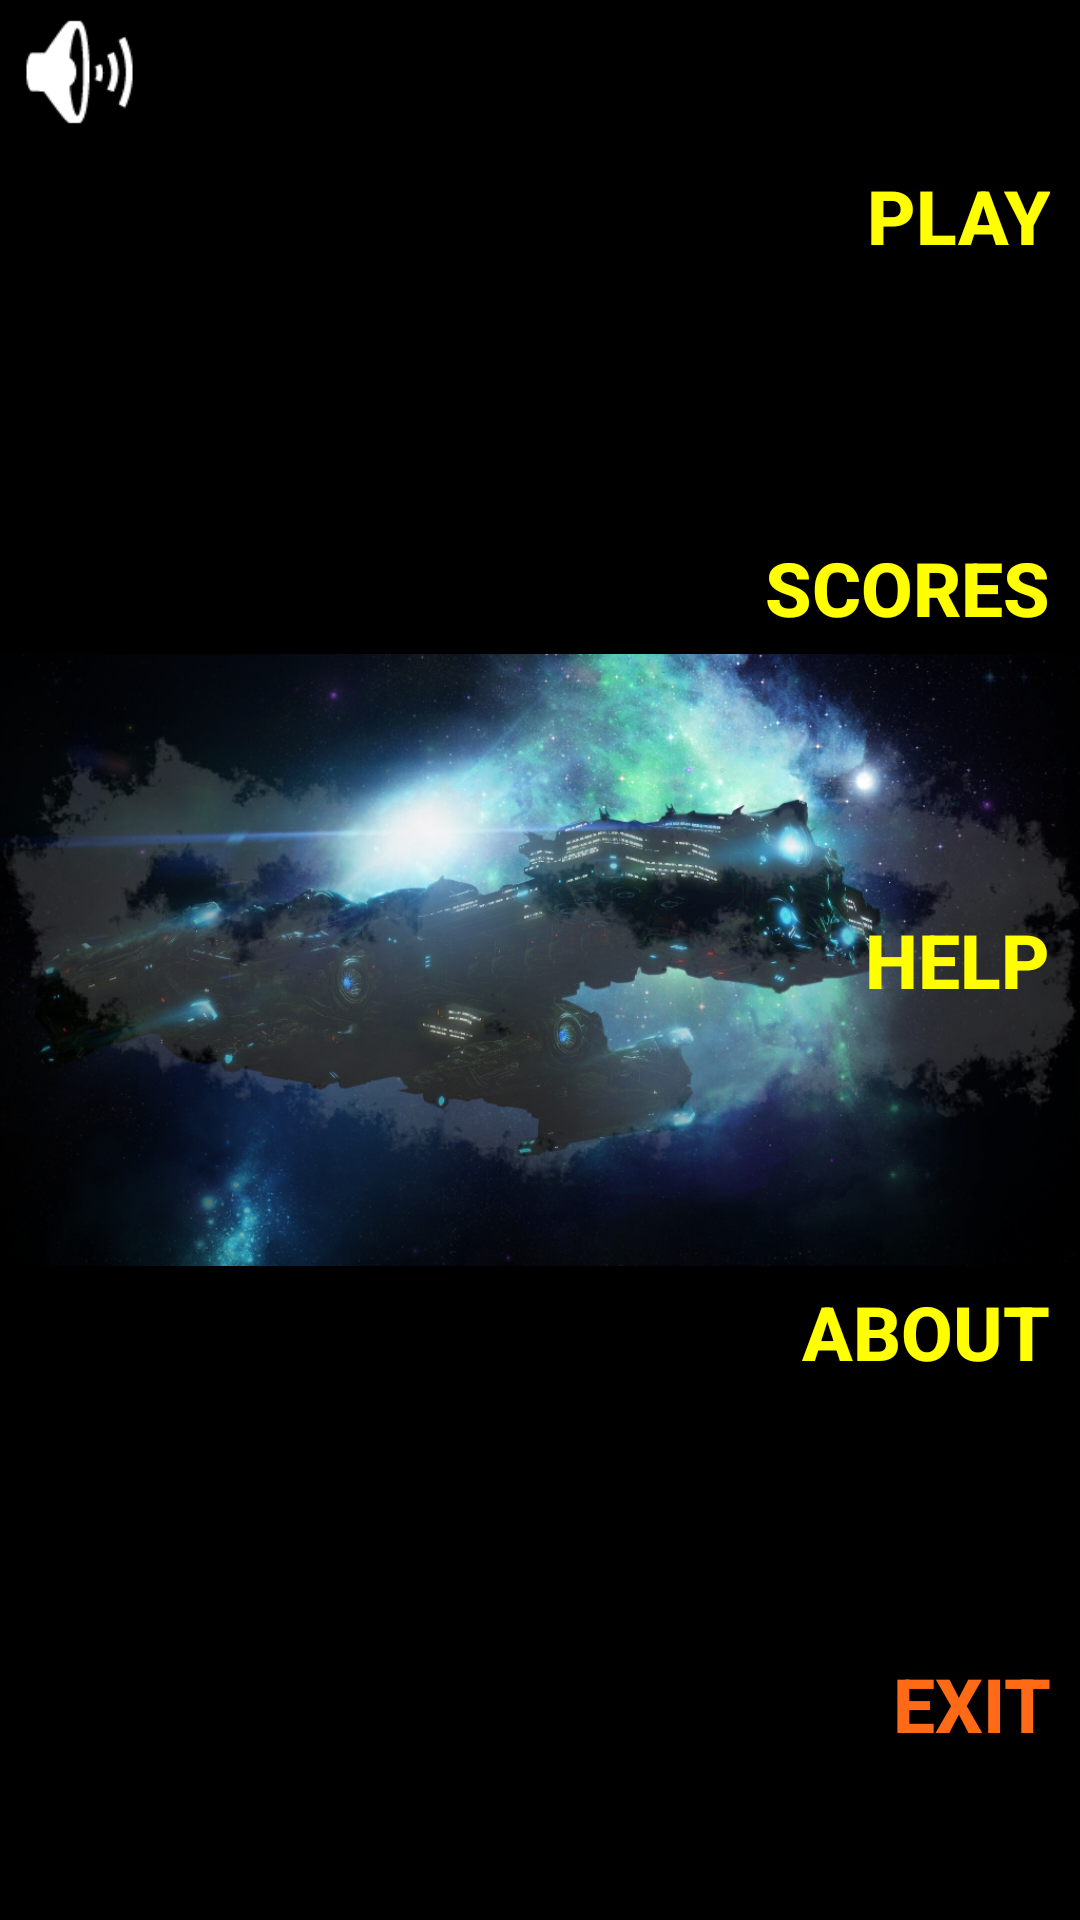

The Android layout XML behind this screen, and the referenced resources:
<!-- AndroidManifest.xml: application theme AppTheme -->
<!-- res/layout/menu.xml -->
<?xml version="1.0" encoding="utf-8"?>
<RelativeLayout xmlns:android="http://schemas.android.com/apk/res/android"

    xmlns:app="http://schemas.android.com/apk/res-auto"
    android:layout_width="fill_parent"
    android:layout_height="fill_parent" >

    <ImageView
        android:id="@+id/sky"
        android:layout_width="fill_parent"
        android:layout_height="match_parent"
        android:layout_alignParentStart="true"
        android:layout_alignParentTop="true"
        android:contentDescription="@string/sky"
        android:src="@drawable/sky" />

    <ImageView
        android:id="@+id/ice"
        android:layout_width="match_parent"
        android:layout_height="match_parent"
        android:layout_alignParentStart="true"
        android:layout_alignParentTop="true"
        android:contentDescription="@string/ice"
        android:src="@drawable/ice"
        app:srcCompat="@drawable/ice" />

    <ImageView
        android:id="@+id/fog"
        android:layout_width="match_parent"
        android:layout_height="match_parent"
        android:layout_alignParentStart="true"
        android:layout_alignParentTop="true"
        android:contentDescription="@string/fog"
        android:src="@drawable/fog"
        app:srcCompat="@drawable/fog" />

    <LinearLayout
        android:layout_width="fill_parent"
        android:layout_height="fill_parent"
        android:layout_margin="10dp"
        android:orientation="vertical" >

        <Button
            android:id="@+id/start"
            style="@style/MenuFont"
            android:layout_width="wrap_content"
            android:layout_gravity="end"
            android:background="?attr/actionBarItemBackground"
            android:text="@string/game"
            android:visibility="visible" />

        <Button
            android:id="@+id/scores"
            style="@style/MenuFont"
            android:layout_width="wrap_content"
            android:layout_gravity="end"
            android:background="?attr/actionBarItemBackground"
            android:text="@string/scores"
            android:visibility="visible" />

        <Button
            android:id="@+id/help"
            style="@style/MenuFont"
            android:layout_width="wrap_content"
            android:layout_gravity="end"
            android:background="?attr/actionBarItemBackground"
            android:text="@string/help"
            android:visibility="visible" />

        <Button
            android:id="@+id/about"
            style="@style/MenuFont"
            android:layout_width="wrap_content"
            android:layout_gravity="end"
            android:background="?attr/actionBarItemBackground"
            android:text="@string/about"
            android:visibility="visible" />

        <Button
            android:id="@+id/exit"
            style="@style/ExitFont"
            android:layout_width="wrap_content"
            android:layout_gravity="end"
            android:background="?attr/actionBarItemBackground"
            android:elevation="0dp"
            android:text="@string/exit"
            android:visibility="visible" />
    </LinearLayout>

    <Button
        android:id="@+id/sound"
        android:layout_width="53dp"
        android:layout_height="wrap_content"
        android:layout_alignParentStart="true"
        android:layout_alignParentTop="true"
        android:background="@android:drawable/ic_lock_silent_mode_off" />

</RelativeLayout>
<!-- resources referenced by this layout -->
<resources>
  <!-- drawable fog: png bitmap (drawable, 135387 bytes) -->
  <!-- drawable ice: png bitmap (drawable, 782673 bytes) -->
  <!-- drawable sky (drawable) -->
  <?xml version="1.0" encoding="utf-8"?>
  <shape xmlns:android="http://schemas.android.com/apk/res/android"
      android:dither="true"
      android:shape="rectangle" >
  
      <gradient
          android:angle="90"
          android:endColor="#ff000000"
          android:startColor="#ff000000"/>
  
  </shape>
  <string name="about">About</string>
  <string name="exit">exit</string>
  <string name="fog">fog</string>
  <string name="game">Play</string>
  <string name="help">Help</string>
  <string name="ice">ice</string>
  <string name="scores">Scores</string>
  <string name="sky">sky</string>
  <style name="ExitFont">
          <item name="android:textSize">25sp</item>
          <item name="android:textColor">#FFFF6a17</item>
          <item name="android:textStyle">bold</item>
          <item name="android:clickable">true</item>
          <item name="android:layout_weight">1</item>
          <item name="android:gravity">right|center</item>
          <item name="android:layout_width">fill_parent</item>
          <item name="android:layout_height">wrap_content</item>
      </style>
  <style name="MenuFont">
          <item name="android:textSize">25sp</item>
          <item name="android:textColor">#FFFFFF00</item>
          <item name="android:textStyle">bold</item>
          <item name="android:clickable">true</item>
          <item name="android:layout_weight">1</item>
          <item name="android:gravity">right|center</item>
          <item name="android:layout_width">fill_parent</item>
          <item name="android:layout_height">wrap_content</item>
      </style>
  <style name="AppTheme" parent="Theme.AppCompat.Light.DarkActionBar">
          
          <item name="colorPrimary">@color/colorPrimary</item>
          <item name="colorPrimaryDark">@color/colorPrimaryDark</item>
          <item name="colorAccent">@color/colorAccent</item>
      </style>
  <!-- not gathered from this repository: default colours our renderer supplied (Android Studio template values) -->
  <color name="colorPrimary">#FF6200EE</color>
  <color name="colorPrimaryDark">#FF3700B3</color>
  <color name="colorAccent">#FF03DAC5</color>
</resources>
